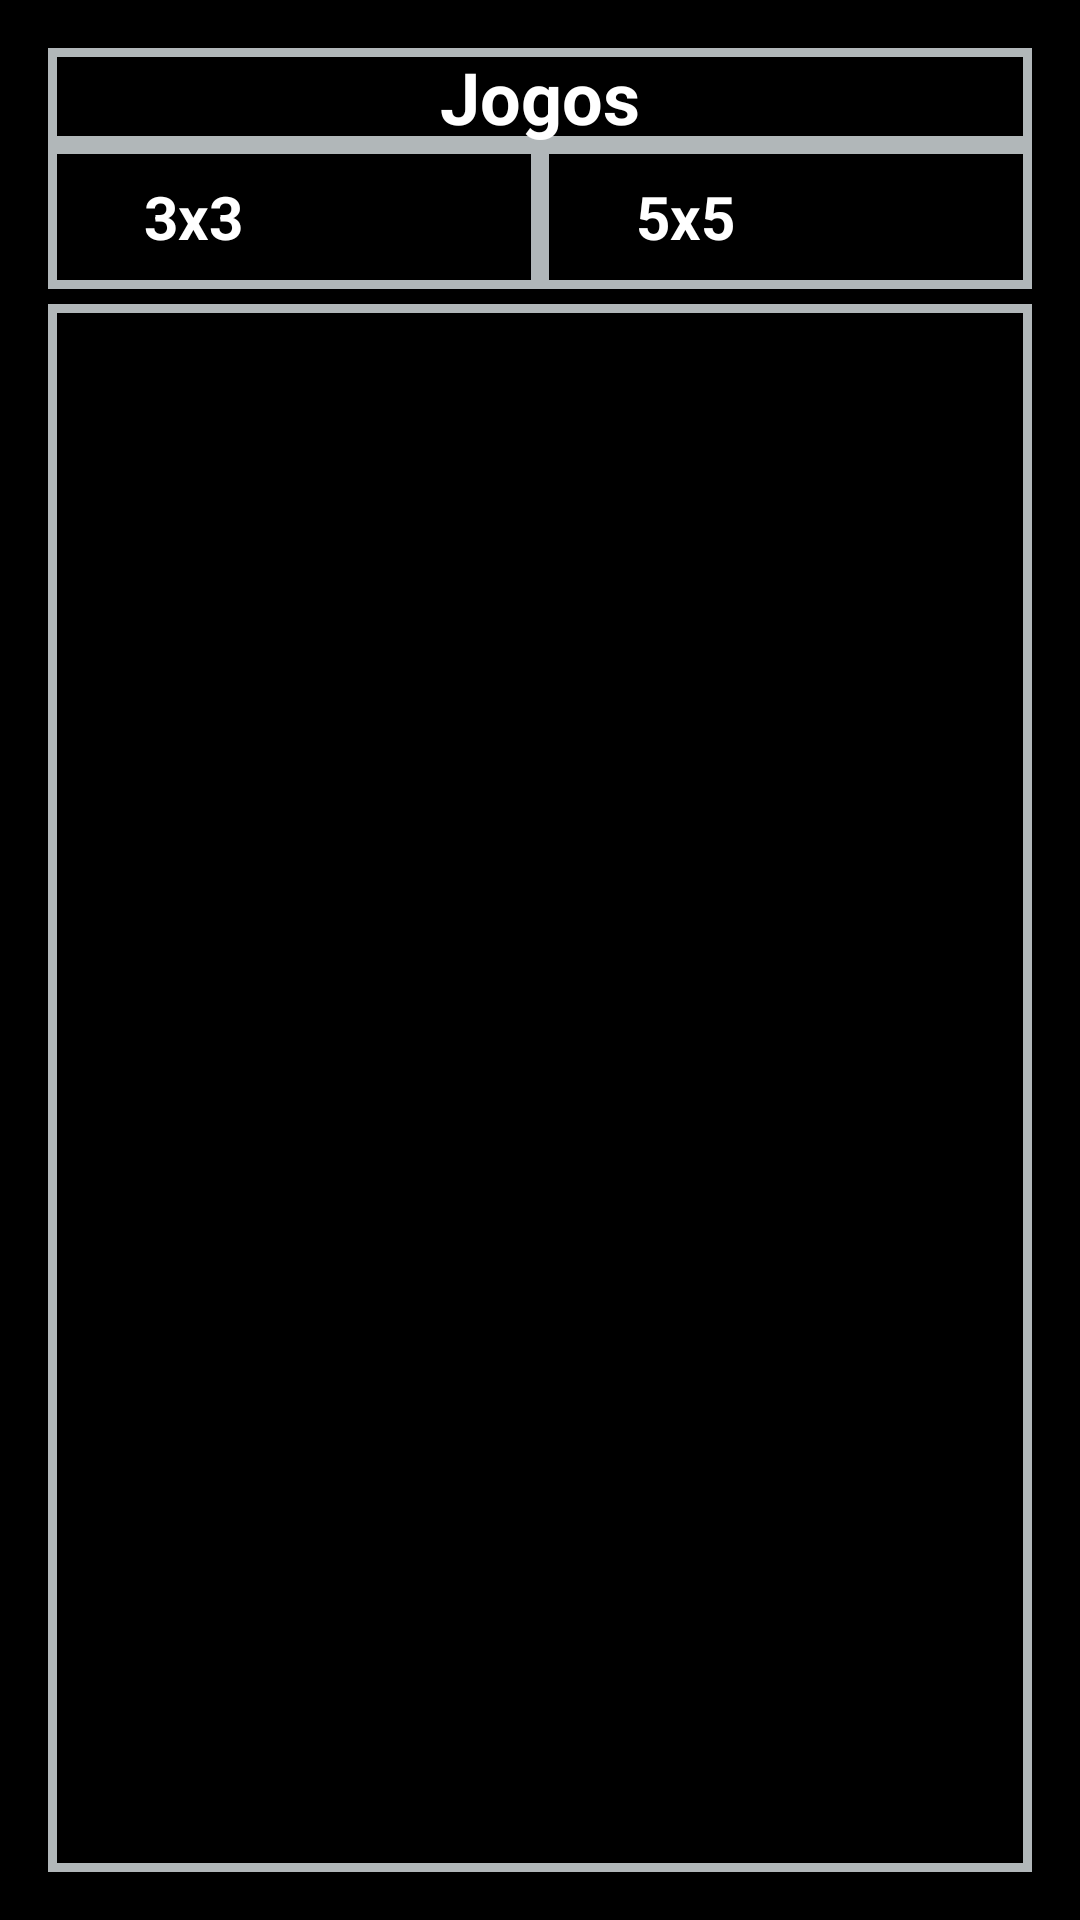

The Android layout XML behind this screen, and the referenced resources:
<!-- AndroidManifest.xml: application theme Theme.OnePlayer -->
<!-- res/layout/activity_list_jogos.xml -->
<?xml version="1.0" encoding="utf-8"?>
<androidx.constraintlayout.widget.ConstraintLayout xmlns:android="http://schemas.android.com/apk/res/android"
    xmlns:app="http://schemas.android.com/apk/res-auto"
    xmlns:tools="http://schemas.android.com/tools"
    android:layout_width="match_parent"
    android:layout_height="match_parent"
    tools:context=".Front.List_Jogos"
    android:background="@color/black">


    <LinearLayout
        android:layout_width="match_parent"
        android:layout_height="match_parent"
        android:layout_marginStart="1dp"
        android:layout_marginTop="1dp"
        android:layout_marginEnd="1dp"
        android:layout_marginBottom="1dp"
        android:orientation="vertical"
        app:layout_constraintBottom_toBottomOf="parent"
        app:layout_constraintEnd_toEndOf="parent"
        app:layout_constraintStart_toStartOf="parent"
        app:layout_constraintTop_toTopOf="parent">

        <TextView
            android:layout_width="match_parent"
            android:layout_height="wrap_content"
            android:background="@drawable/borda_text"
            android:text="@string/jogos"
            android:layout_marginTop="15dp"
            android:layout_marginHorizontal="15dp"
            android:textStyle="bold"
            android:textColor="@color/white"
            android:gravity="center"
            android:textSize="24sp"/>
    <LinearLayout
        android:layout_width="match_parent"
        android:layout_height="wrap_content"
        android:layout_marginHorizontal="15dp"
        android:background="@drawable/borda_text"
        android:layout_marginBottom="5dp">
        <CheckBox
            android:id="@+id/cb_3x3"
            android:layout_width="wrap_content"
            android:layout_height="wrap_content"
            android:layout_weight="1"
            android:background="@drawable/borda_text"
            android:text="@string/_3x3"
            android:textStyle="bold"
            android:textColor="@color/white"
            android:textSize="20sp"/>
        <CheckBox
            android:id="@+id/cb_5x5"
            android:layout_width="wrap_content"
            android:layout_height="wrap_content"
            android:layout_weight="1"
            android:background="@drawable/borda_text"
            android:text="@string/_5x5"
            android:textStyle="bold"
            android:textColor="@color/white"
            android:textSize="20sp"/>
    </LinearLayout>
        <LinearLayout
            android:layout_width="match_parent"
            android:layout_height="match_parent"
            android:layout_marginHorizontal="15dp"
            android:background="@drawable/borda_text"
            android:layout_marginBottom="15dp">

            <ListView
                android:id="@+id/lV_jogos"
                android:layout_width="match_parent"
                android:layout_height="match_parent"
                android:layout_gravity="center"
                android:layout_margin="8dp" />
        </LinearLayout>
    </LinearLayout>
</androidx.constraintlayout.widget.ConstraintLayout>
<!-- resources referenced by this layout -->
<resources>
  <color name="black">#FF000000</color>
  <color name="white">#FFFFFFFF</color>
  <!-- drawable borda_text (drawable-v24) -->
  <?xml version="1.0" encoding="utf-8"?>
  <shape xmlns:android="http://schemas.android.com/apk/res/android">
      <solid android:color="@color/black"/>
      <stroke android:width="3dp" android:color="@color/verde_claro"/>
  </shape>
  <string name="_3x3">3x3</string>
  <string name="_5x5">5x5</string>
  <string name="jogos">Jogos</string>
  <style name="Theme.OnePlayer" parent="Theme.MaterialComponents.DayNight.DarkActionBar">
          
          <item name="colorPrimary">@color/purple_500</item>
          <item name="colorPrimaryVariant">@color/purple_700</item>
          <item name="colorOnPrimary">@color/white</item>
          
          <item name="colorSecondary">@color/teal_200</item>
          <item name="colorSecondaryVariant">@color/teal_700</item>
          <item name="colorOnSecondary">@color/black</item>
          
          <item name="android:statusBarColor" tools:targetApi="l">?attr/colorPrimaryVariant</item>
          
      </style>
  <color name="verde_claro">#B1B7B9</color>
  <color name="purple_500">#FF6200EE</color>
  <color name="purple_700">#FF3700B3</color>
  <color name="teal_200">#FF03DAC5</color>
  <color name="teal_700">#FF018786</color>
</resources>
